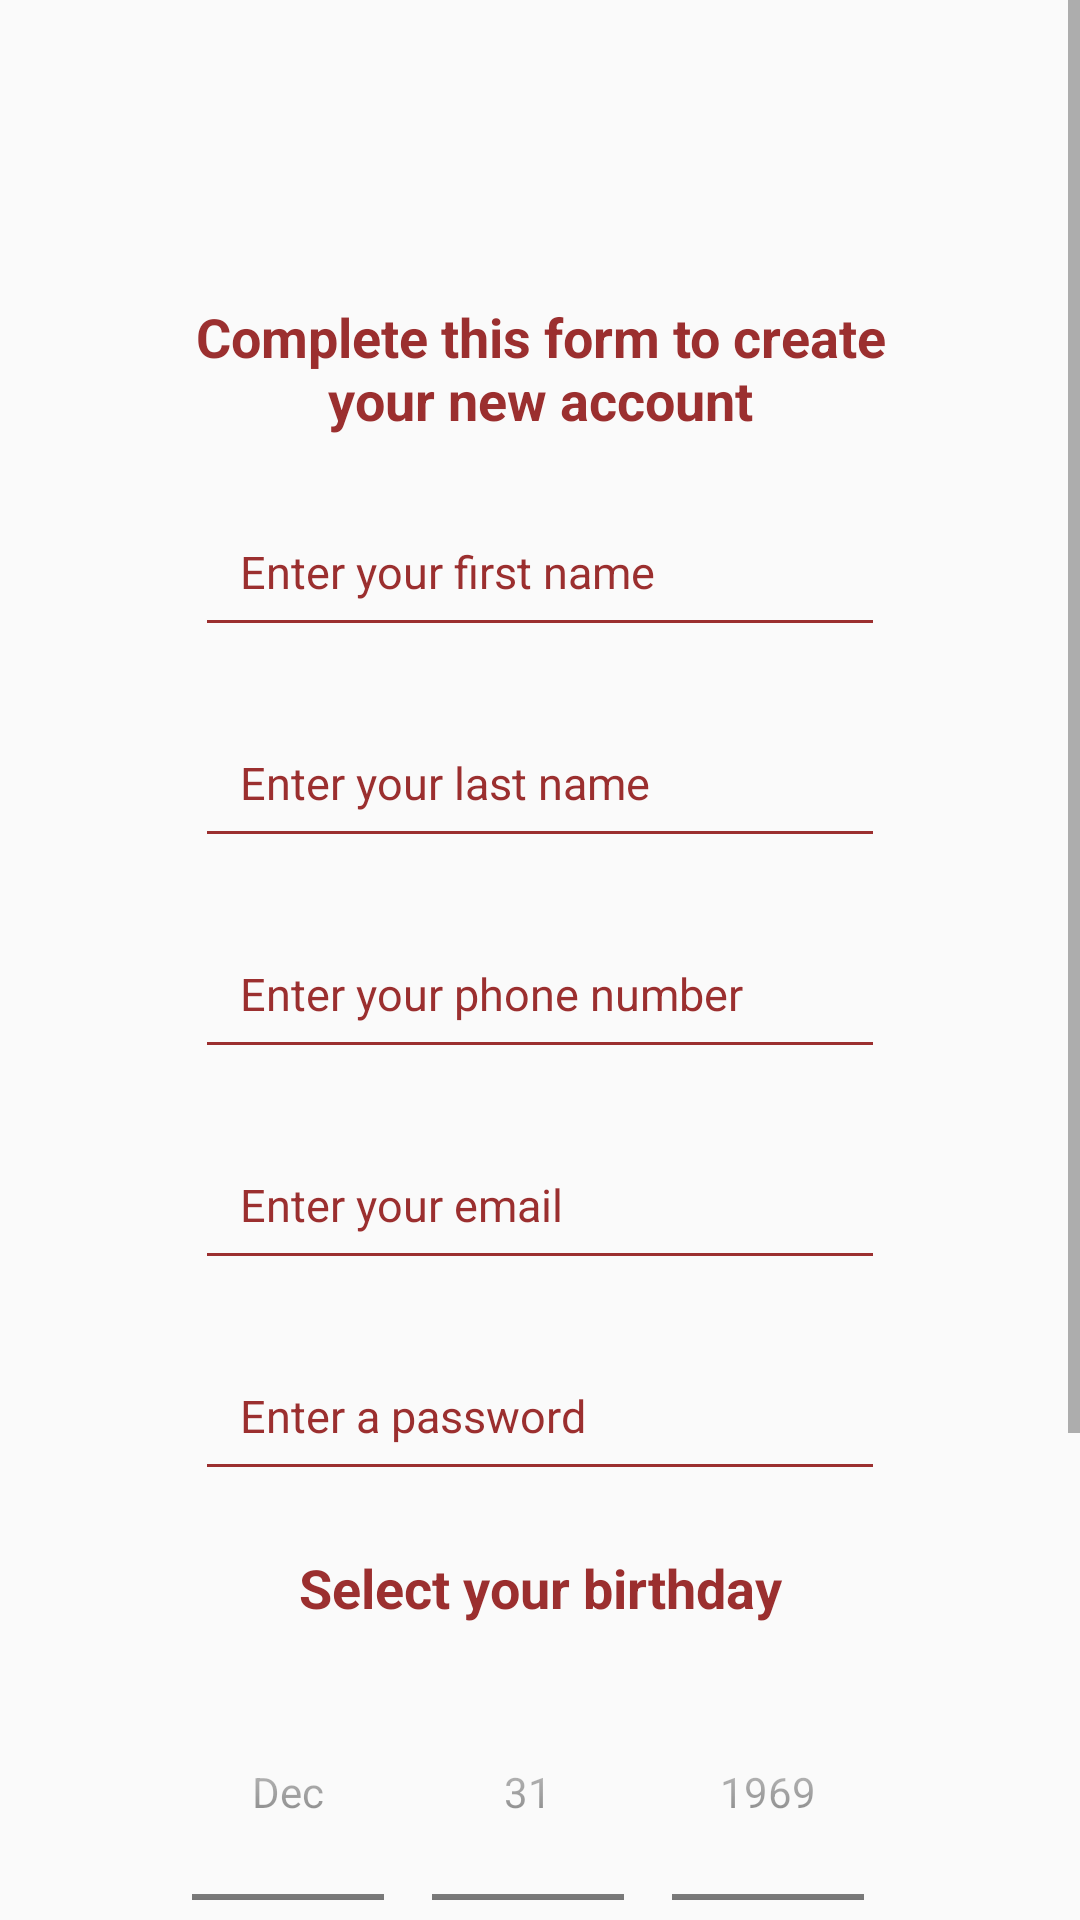

Layout XML and referenced resources for this Android screen:
<!-- AndroidManifest.xml: application theme AppTheme -->
<!-- res/layout/activity_register.xml -->
<?xml version="1.0" encoding="utf-8"?>
<LinearLayout xmlns:android="http://schemas.android.com/apk/res/android"
    xmlns:tools="http://schemas.android.com/tools"
    android:layout_width="match_parent"
    android:layout_height="match_parent"
    android:orientation="vertical"
    tools:context=".activities.LoginActivity">

    <ScrollView
        android:layout_width="match_parent"
        android:layout_height="match_parent">

        <LinearLayout
            android:layout_width="match_parent"
            android:layout_height="wrap_content"
            android:orientation="vertical">

            <TextView
                android:layout_width="match_parent"
                android:layout_height="wrap_content"
                android:layout_marginTop="100dp"
                android:gravity="center"
                android:paddingHorizontal="50dp"
                android:text="@string/registerWelcomeText"
                android:textColor="@color/colorPrimary"
                android:textSize="18dp"
                android:textStyle="bold" />

            <EditText
                android:id="@+id/firstName"
                android:layout_width="230dp"
                android:layout_height="wrap_content"
                android:layout_gravity="center"
                android:layout_marginTop="20dp"
                android:backgroundTint="@color/colorPrimary"
                android:hint="@string/firstNameInputHint"
                android:padding="15dp"
                android:textColor="@color/colorPrimary"
                android:textColorHint="@color/colorPrimary"
                android:textSize="15dp" />

            <EditText
                android:id="@+id/lastName"
                android:layout_width="230dp"
                android:layout_height="wrap_content"
                android:layout_gravity="center"
                android:layout_marginTop="20dp"
                android:backgroundTint="@color/colorPrimary"
                android:hint="@string/lastNameInputHint"
                android:padding="15dp"
                android:textColor="@color/colorPrimary"
                android:textColorHint="@color/colorPrimary"
                android:textSize="15dp" />

            <EditText
                android:id="@+id/phone"
                android:layout_width="230dp"
                android:layout_height="wrap_content"
                android:layout_gravity="center"
                android:layout_marginTop="20dp"
                android:backgroundTint="@color/colorPrimary"
                android:hint="@string/enter_your_phone_number"
                android:inputType="number"
                android:padding="15dp"
                android:textColor="@color/colorPrimary"
                android:textColorHint="@color/colorPrimary"
                android:textSize="15dp" />

            <EditText
                android:id="@+id/mail"
                android:layout_width="230dp"
                android:layout_height="wrap_content"
                android:layout_gravity="center"
                android:layout_marginTop="20dp"
                android:backgroundTint="@color/colorPrimary"
                android:hint="@string/enter_your_email"
                android:inputType="textEmailAddress"
                android:padding="15dp"
                android:textColor="@color/colorPrimary"
                android:textColorHint="@color/colorPrimary"
                android:textSize="15dp" />

            <EditText
                android:id="@+id/password"
                android:layout_width="230dp"
                android:layout_height="wrap_content"
                android:layout_gravity="center"
                android:layout_marginTop="20dp"
                android:backgroundTint="@color/colorPrimary"
                android:hint="@string/enter_a_password"
                android:inputType="textPassword"
                android:padding="15dp"
                android:password="true"
                android:textColor="@color/colorPrimary"
                android:textColorHint="@color/colorPrimary"
                android:textSize="15dp" />

            <TextView
                android:layout_width="match_parent"
                android:layout_height="wrap_content"
                android:layout_marginTop="20dp"
                android:gravity="center"
                android:text="@string/select_your_birthday"
                android:textColor="@color/colorPrimary"
                android:textSize="18dp"
                android:textStyle="bold" />

            <DatePicker
                android:id="@+id/birthday"
                android:layout_width="wrap_content"
                android:layout_height="wrap_content"
                android:layout_gravity="center"
                android:layout_marginTop="10dp"
                android:calendarTextColor="@color/colorPrimary"
                android:calendarViewShown="false"
                android:datePickerMode="spinner"
                android:outlineAmbientShadowColor="@color/colorPrimary"
                android:outlineSpotShadowColor="@color/colorPrimary" />

            <Button
                android:id="@+id/createAccount"
                android:layout_width="116dp"
                android:layout_height="34dp"
                android:layout_gravity="end"
                android:layout_marginTop="30dp"
                android:layout_marginRight="50dp"
                android:layout_marginBottom="30dp"
                android:background="@color/colorPrimary"
                android:text="@string/register_me"
                android:textAllCaps="false"
                android:textColor="#fff"
                android:textSize="15dp" />
        </LinearLayout>
    </ScrollView>

</LinearLayout>
<!-- resources referenced by this layout -->
<resources>
  <color name="colorPrimary">#9B2F2F</color>
  <string name="enter_a_password">Enter a password</string>
  <string name="enter_your_email">Enter your email</string>
  <string name="enter_your_phone_number">Enter your phone number</string>
  <string name="firstNameInputHint">Enter your first name</string>
  <string name="lastNameInputHint">Enter your last name</string>
  <string name="registerWelcomeText">Complete this form to create your new account</string>
  <string name="register_me">Register me</string>
  <string name="select_your_birthday">Select your birthday</string>
  <style name="AppTheme" parent="Theme.AppCompat.Light.DarkActionBar">
          
          <item name="colorPrimary">@color/colorPrimary</item>
      </style>
</resources>
